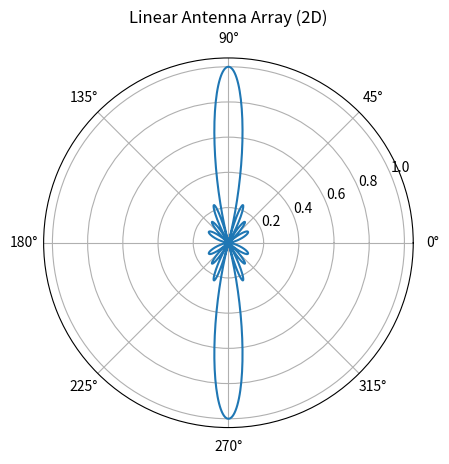

The script that saved this image:
# Lab-4:  Linear Antenna Array - 2D Radiation Pattern

import numpy as np
import matplotlib.pyplot as plt

# Parameters
N = 8                 # Number of elements
d = 0.5               # Spacing (lambda / 2)
k = 2 * np.pi         # Wave number
beta = 0              # Phase difference

# Angle
theta = np.linspace(0, 2 * np.pi, 1000)

# Array Factor
AF = np.zeros_like(theta, dtype=complex)

for n in range(N):
    AF += np.exp(1j * n * (k * d * np.cos(theta) + beta))

# Magnitude
AF = np.abs(AF)

# Normalize
AF = AF / np.max(AF)

# Plot
ax = plt.subplot(111, projection="polar")
ax.plot(theta, AF)

ax.set_title("Linear Antenna Array (2D)")

plt.show()
